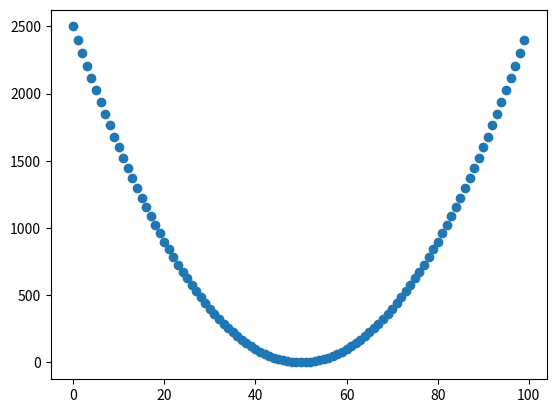

Reproduce this figure in Python.
# ---
# jupyter:
#   jupytext:
#     text_representation:
#       extension: .py
#       format_name: hydrogen
#       format_version: '1.3'
#       jupytext_version: 1.18.1
#   kernelspec:
#     display_name: Python 3 (ipykernel)
#     language: python
#     name: python3
# ---

# %% [markdown] id="ZwHNjZGMqoLW"
# # CSCI 2033: Introduction to Google Colab!
#
# *Inspired by the notebook created by Ryan Diaz (Former TA - Fall 2023)*
#
# This notebook will give you a quick introduction to Google Colab, the services it provides, and some cool things you can do to enhance your coding experience (both in assignments in this class and on your own projects)!
#
# ## **BEFORE YOU BEGIN:**
#
# Save a copy of this notebook by going to `File` -> `Save a copy in Drive` in the top menu bar. You can find the copy in a folder titled `Colab Notebooks` within your Drive (which will be created for you if you don't have one already).
#

# %% [markdown] id="Gv5Ke-cRq_eO"
# # 1. Introduction to Python Notebooks
#
# Colab notebooks are written entirely in the format of Python notebooks, which are a special way of displaying Python code in a more readable and interactive format. Python notebooks aren't unique to Colab (you may have heard of [Jupyter Notebooks](https://jupyter.org/) before), but they are the main format of a Colab notebook, so it is important to know how to use them. In this section, you will learn more about the basics of Python notebooks, how to create content within them, and some helpful tips when it comes to working with Python notebooks.

# %% [markdown] id="FCqT6pNVrWFX"
# ### 1.1 Text Cells
#
# ***
#
# This is a text cell. You can edit it using the Markdown format (a comprehensive tutorial [here](https://www.markdownguide.org/basic-syntax/)). Double-click a text cell (or press `enter` while selecting a text cell) to edit it. You edit the text on the left panel, and you can see the resulting format on the right panel. Here are some common text formats:
#
# *Italic text*
#
# **Bold text**
#
# # Large header
#
# ## Slightly smaller header
#
# ### Smaller header
#
# `Code-style text`
#

# %% [markdown] id="hSpDbT6hdh1i"
# # Below this line, write down what you are looking forward to learning in this class.
#
# Programming Application of matricies; images, videos, mathlab skill etc.

# %% [markdown] id="7KRL5DBZs5nB"
# ### 1.2 Code Cells
# ***

# %% colab={"base_uri": "https://localhost:8080/"} executionInfo={"elapsed": 301, "status": "ok", "timestamp": 1727101390907, "user": {"displayName": "Bernardo Bianco Prado", "userId": "01223085289308682497"}, "user_tz": 300} id="vH6tM0Q9sM6q" outputId="7bef1cce-7cdd-4a34-f496-568d381ec756"
# <--- Press the play button to run this cell!

import sys

print(f"This is a code cell! Code cells currently run Python version {sys.version}, which may change as Google updates \nthe Colab environment. Any Python code you write here will behave the same way as if you wrote it on any other IDE!")

print("\nFor example:")

example_variable = 999

for i in range(3):
  print(i)

# %% id="l6vd1lcxuU4O"
# Using the Numpy Tutorial, learn how to create a 2 by 2 numpy array
# and create one below. You may choose any values of entries you like
# in it, as long as they are not all zeros.

# After you created your array, print it and run the cell.

import numpy as np

# =========================================================== #
#                     YOUR CODE BELOW                         #
# =========================================================== #

my_array = np.array([[1, 2], [3, 4]])
print("Array \n {}".format(my_array))






# %% [markdown] id="gB2FvE3yxQDm"
# ### 1.3 Context Matters
# ***
#
# All code cells share the same "context", so you can use variables declared in previous code cells in all future code cells. For example, run the below code cell, which seemingly uses a variable that hasn't been declared yet:

# %% colab={"base_uri": "https://localhost:8080/"} executionInfo={"elapsed": 7, "status": "ok", "timestamp": 1727101391218, "user": {"displayName": "Bernardo Bianco Prado", "userId": "01223085289308682497"}, "user_tz": 300} id="bmyK7PYjyM7J" outputId="b9a4f98a-0fd0-4c93-a94f-d4ee6ec8bd9c"
print(example_variable + 1)

# %% [markdown] id="JkJVKoebynuK"
# Somehow, the code still works! You may have noticed the `example_variable` from the code cell under Section 1.2, and in fact, it is the exact same `example_variable` being used in this code cell!
#
# If the above code cell *didn't* work (it probably gave you the error "`name 'example_variable' is not defined`"), it's because **the code cell under Section 1.2 has not been run yet**. Variables can only be declared if the code cell containing them has already been run. Try running that code cell and then re-running this one, and it should work now. You can tell that a code cell has been run if you see a little green checkmark next to the top left of the cell.
#
# **IMPORTANT:**
#
# It's important to note that if your Colab runtime restarts (this sometimes happens if you reload the webpage of the notebook), all code cells will *reset*, and you'll have to re-run them all again.

# %% [markdown] id="kMC2H6-Qzu-r"
# ### 1.4 Order Matters
#
# ***
#
# Just like how the order of your lines of code matter during execution, the *order in which you run your code cells* also matters. Run the below code cell to change the value of `example_variable`, and then re-run the code cell in Section 1.3.

# %% id="Y1YBz2hvBqwr"
example_variable = 100

# %% [markdown] id="YhcfGKZfChuc"
# You'll see that the value being printed out is now different, and in fact uses the new value of `example_variable` that we had just set.
#
# This is a good example to illustrate that **you don't have to necessarily run all code cells from top to bottom**. Each code cell modifies and adds to the context of the overall notebook. *Every time you run a cell block, it will use the **current** context based on the cells that have already been run.*
#
# &nbsp;
#
#
# That last sentence is especially important. Consider the example of the two code blocks below. Run both `CODE BLOCK 1` and `CODE BLOCK 2` to print out `my_string`.

# %% id="nYVLhkB2EahZ"
# === CODE BLOCK 1 === #

my_string = "Hello World! Im Here..."

# %% colab={"base_uri": "https://localhost:8080/"} executionInfo={"elapsed": 6, "status": "ok", "timestamp": 1727101391219, "user": {"displayName": "Bernardo Bianco Prado", "userId": "01223085289308682497"}, "user_tz": 300} id="YmG9JwlTEf-d" outputId="a007ee05-2900-479d-8f43-524291f23348"
# === CODE BLOCK 2 === #

print(my_string)

# %% [markdown] id="lyBEMbsIEniB"
# Now, try modifying `my_string` to be something different, and re-run `CODE BLOCK 2` (*without* re-running `CODE BLOCK 1`). You'll see that the output hasn't changed. This is because although `CODE_BLOCK_1` has changed, the *context* that `CODE_BLOCK_2` is running in hasn't changed
#
# If you run `CODE_BLOCK_1` again and then `CODE_BLOCK_2`, the output will now reflect the new value of `my_string`. This leads to a very important tip:
#
# **<center><font size='5'>AFTER CHANGING A CODE CELL, RE-RUN IT!</font></center>**

# %% [markdown] id="Pnmv5X4DGUOy"
# ### 1.5 Inserting, Deleting, and Moving Cells
#
# ***
#
# You can insert code and text cells by clicking the `+ Code` or `+ Text` buttons at the top left of the screen underneath the top menu bar.
#
# Keep in mind that the inserted cells will be placed right after the cell you have selected (or the very bottom if you have none selected), so make sure you know where you want your cell to be. Alternatively, if you hover underneath the cell you want to insert under, the `+ Code` and `+ Text` buttons will automatically appear.
#
#
# To delete cells, press the trash bin icon after selecting the cell you want to delete.
#
#
# Finally, to move cells up and down, press the up/down arrow after selecting the cell you want to move, and it will swap places with the cell above/below it.
#

# %% [markdown] id="mrINU8_8JqUv"
# # 2. Introduction to Google Colab
#
# What makes Google Colab so special compared to a normal Python notebook? The main benefit that Google Colab services provide is the ability to use the power of **GPUs** (Graphics Processing Units) hosted by Google without needing your machine to have GPUs itself.
#
# Why is this important? Many machine learning models (deep neural networks) need extensive processing power that only GPUs can provide if they ever hope to finish running in a reasonable amount of time. **You will NOT need to use GPUs for any of your CSCI 2033 homeworks**, but they are a good thing to keep in mind if you ever plan on using Colab for your own projects that may be more compute-intensive.

# %% [markdown] id="vyNOxxCQre9C"
# ### 2.1 Common Python Libraries in Colab
#
# ***
#
# Now that you've learned about how Colab can help you more effectively accomplish your coding goals (whether it be completing your homeworks or building a machine learning model), what can you actually do in the Colab environment?
#
# Another cool feature of Colab is the fact that it has many commonly used Python libraries (particularly those used most frequently in machine learning contexts) already loaded in and ready to be imported, without the hassle of installing them on your local machine. Some examples include:
#
#

# %% colab={"base_uri": "https://localhost:8080/"} executionInfo={"elapsed": 4, "status": "ok", "timestamp": 1727101391219, "user": {"displayName": "Bernardo Bianco Prado", "userId": "01223085289308682497"}, "user_tz": 300} id="8CtcIsEX0TK5" outputId="b661eb25-0fd2-4227-f76f-fa16d107cedb"
# NumPy (which you will become very familiar with on your homework assignments!)

import numpy as np

print(f"Colab is currently using NumPy version {np.__version__}")

x = np.array([1,2,3])
A = 2 * np.eye(3)

print(A@x)

# %% colab={"base_uri": "https://localhost:8080/", "height": 448} executionInfo={"elapsed": 681, "status": "ok", "timestamp": 1727101391896, "user": {"displayName": "Bernardo Bianco Prado", "userId": "01223085289308682497"}, "user_tz": 300} id="PdG_p6Vc01mq" outputId="d1f21d63-e02e-4de5-fbc1-88b907bdcb4b"
# Matplotlib (very useful for visualizing data via plots)

# NOTE: Make sure you run the NumPy code cell first!

import matplotlib
import matplotlib.pyplot as plt

print(f"Colab is currently using Matplotlib version {matplotlib.__version__}")

x = np.arange(100)
y = (x-50)**2

plt.scatter(x,y)
plt.show()

# %% [markdown] id="zQFI5DVt-Mk1"
# # 3. Downloading your colab notebooks
#
# Once you have finished your notebook, make sure to change the name of the file to the following format
#
# *\<your x500\>Homework\<HW number\>.ipynb*
#
# For example, my file name yould be
#
# *bianc072Homework1.ipynb*
#
# After you're done changing the file name, make sure that you re-run all the files and that no errors occur.
#
# ANow, you can download it as a Python notebook (.ipynb) file. To do this, go to \texttt{ File -> Download } from the top menu bar, and select the download format for the notebook. Make sure to download it as a Python notebook and not as a regular Python file! The process for that is outlined below!
#
# **Make sure to download it as a Python notebook and not as a regular Python file!**

# %% [markdown] id="GSerPZQ6LYz3"
# # CONGRATULATIONS
#
# on making it through this tutorial! Now you have enough knowledge to be able to do the CSCI 2033 homeworks on Colab, and possibly be able to explore some more with using Colab and creating your own projects. I'm excited to see what you can do with Colab notebooks, and I wish you all a good semester!
